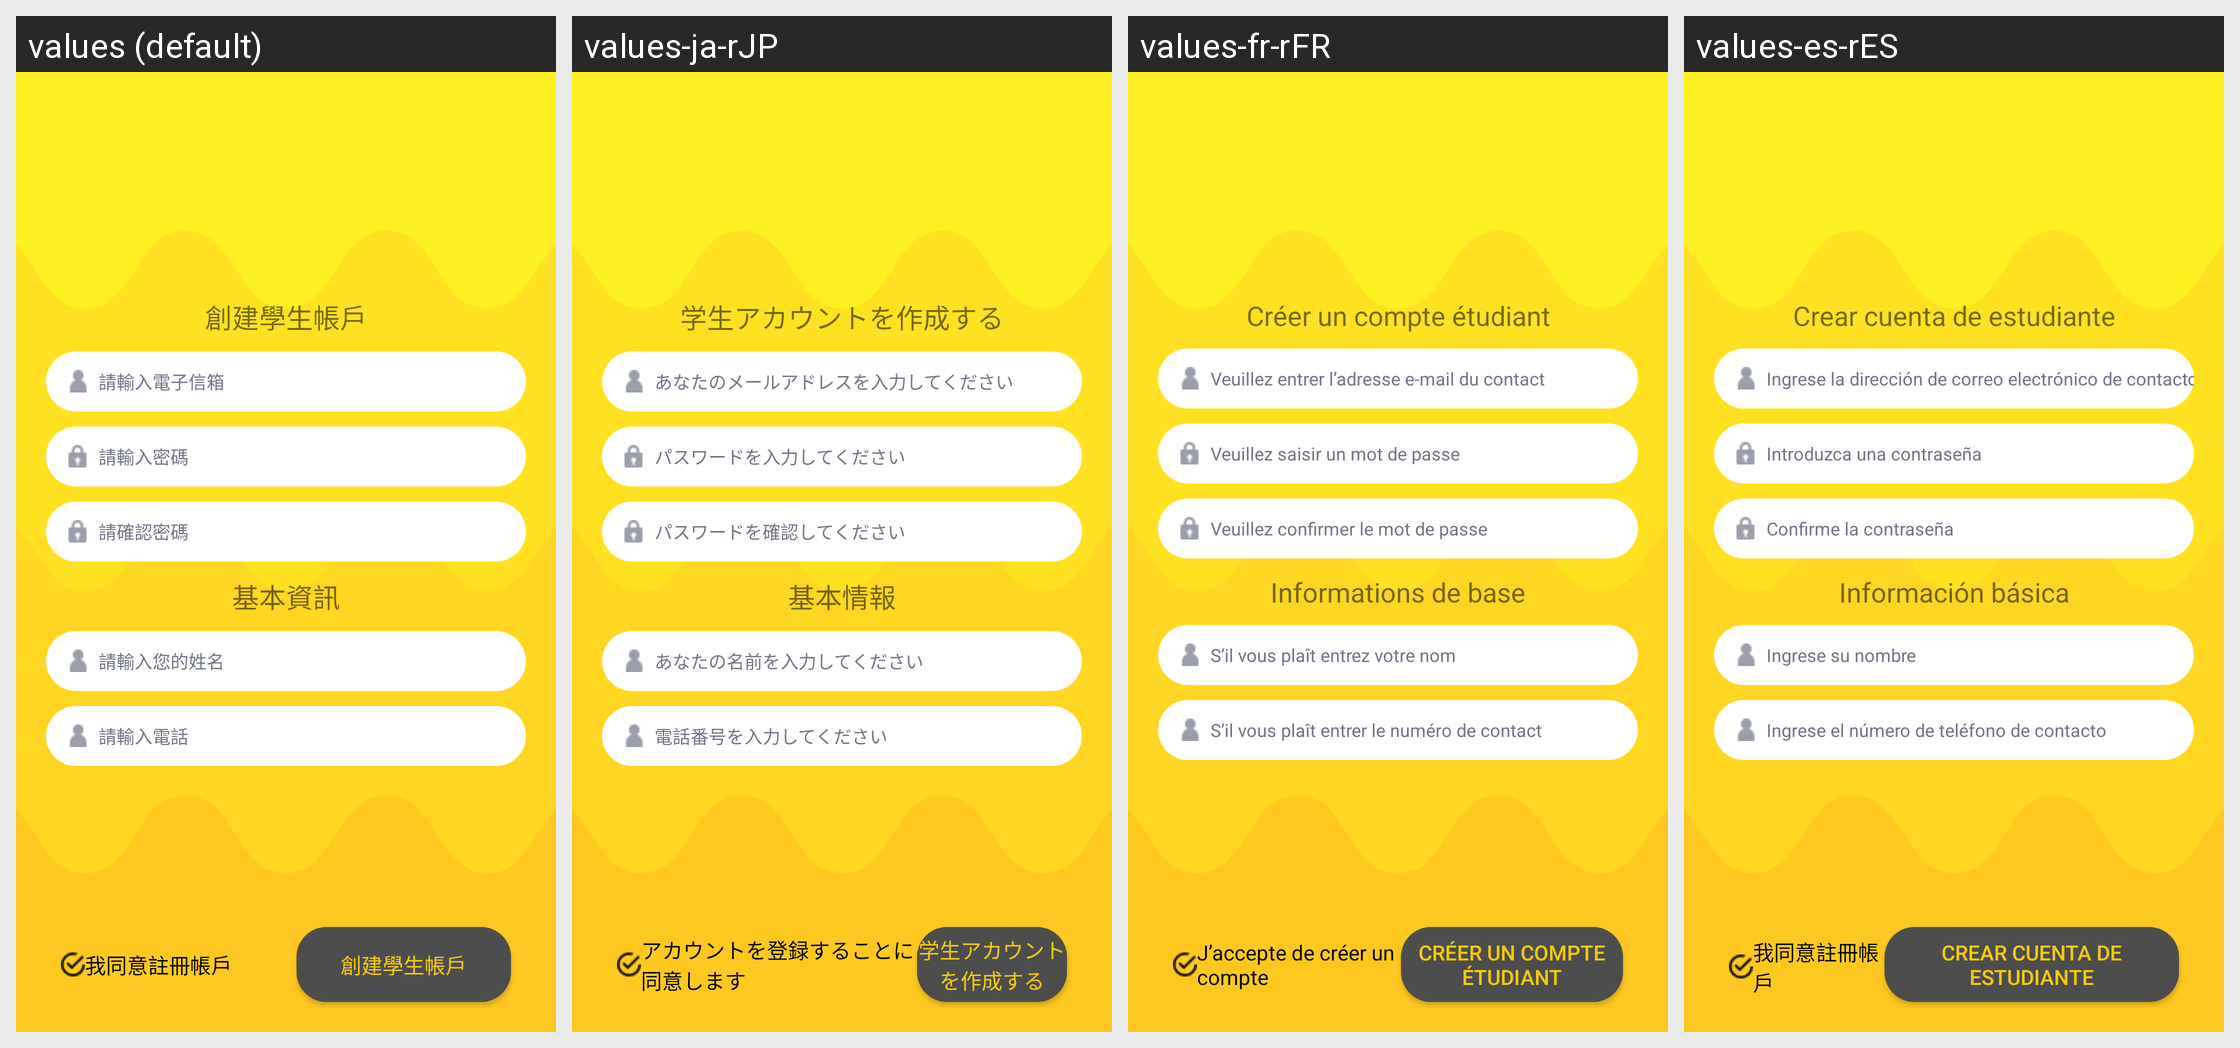

Locale-by-locale string values for the Android screen shown in this grid:
Android screen res/layout/activity_register.xml rendered under 4 locales, left to right: values (default), values-ja-rJP, values-fr-rFR, values-es-rES. Device: Nexus 5 (rendered at 1080×1920; each locale shown at half size, 540×960, under a caption strip naming it); theme AppTheme.
Other locales in the repository, not shown: values-de-rDE, values-en-rUS, values-zh-rCN, values-zh-rTW.
Strings drawn on this screen, with the default value and each locale's value (text and hints the layout hard-codes appear in the picture but are not listed):

create_account
  values: 創建學生帳戶
  values-ja-rJP: 学生アカウントを作成する
  values-fr-rFR: Créer un compte étudiant
  values-es-rES: Crear cuenta de estudiante

hint_email
  values: 請輸入電子信箱
  values-ja-rJP: あなたのメールアドレスを入力してください
  values-fr-rFR: Veuillez entrer l’adresse e-mail du contact
  values-es-rES: Ingrese la dirección de correo electrónico de contacto

hint_passwd
  values: 請輸入密碼
  values-ja-rJP: パスワードを入力してください
  values-fr-rFR: Veuillez saisir un mot de passe
  values-es-rES: Introduzca una contraseña

hint_confirm_passwd
  values: 請確認密碼
  values-ja-rJP: パスワードを確認してください
  values-fr-rFR: Veuillez confirmer le mot de passe
  values-es-rES: Confirme la contraseña

basic_info
  values: 基本資訊
  values-ja-rJP: 基本情報
  values-fr-rFR: Informations de base
  values-es-rES: Información básica

lbl_plzinputName
  values: 請輸入您的姓名
  values-ja-rJP: あなたの名前を入力してください
  values-fr-rFR: S’il vous plaît entrez votre nom
  values-es-rES: Ingrese su nombre

hint_phone
  values: 請輸入電話
  values-ja-rJP: 電話番号を入力してください
  values-fr-rFR: S’il vous plaît entrer le numéro de contact
  values-es-rES: Ingrese el número de teléfono de contacto

agree
  values: 我同意註冊帳戶
  values-ja-rJP: アカウントを登録することに同意します
  values-fr-rFR: J’accepte de créer un compte
  values-es-rES: 我同意註冊帳戶  [not translated; the default value is used]
